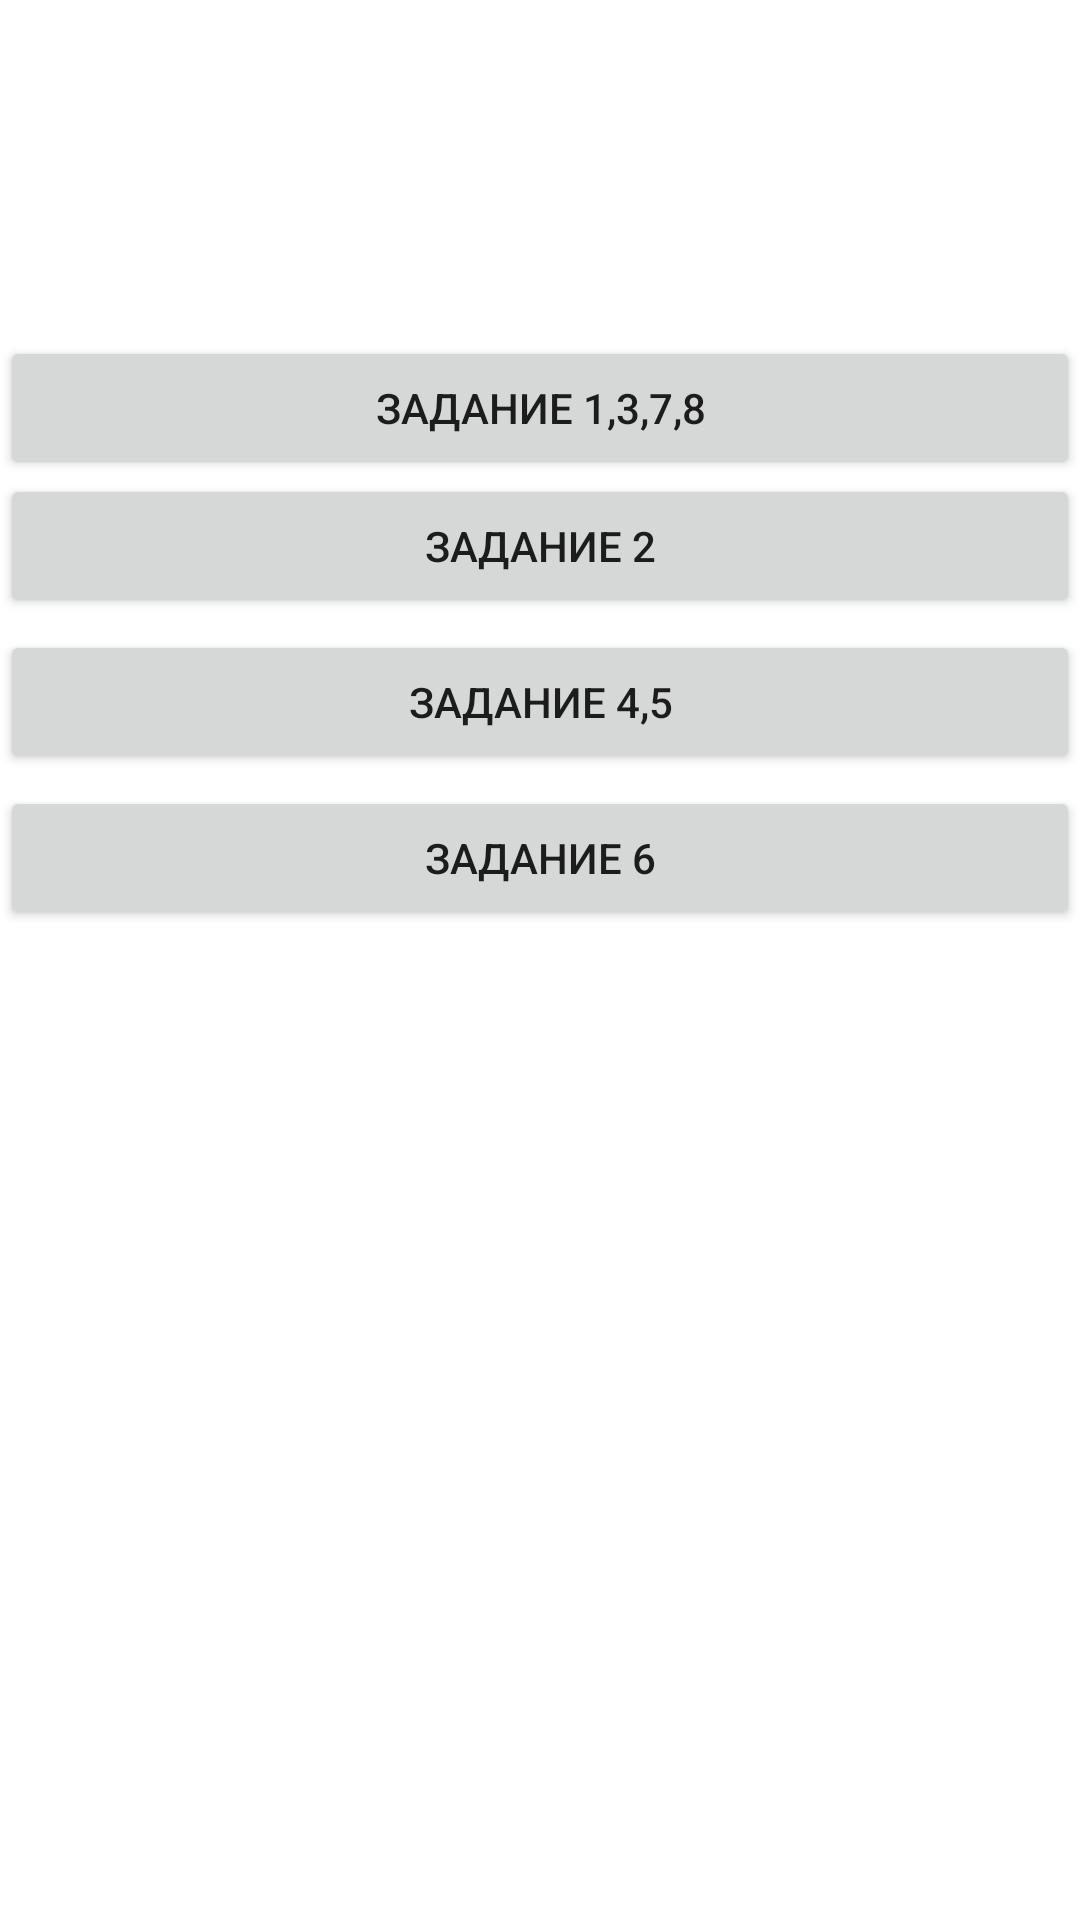

This screen was rendered from an Android layout file. Write that file and the resources it references.
<!-- AndroidManifest.xml: application theme Theme.Lab_lb -->
<!-- res/layout/activity_lab6.xml -->
<?xml version="1.0" encoding="utf-8"?>
<androidx.constraintlayout.widget.ConstraintLayout xmlns:android="http://schemas.android.com/apk/res/android"
    xmlns:app="http://schemas.android.com/apk/res-auto"
    xmlns:tools="http://schemas.android.com/tools"
    android:layout_width="match_parent"
    android:layout_height="match_parent"
    tools:context=".l5.Lab5">

    <Button
        android:id="@+id/l1"
        android:layout_width="match_parent"
        android:layout_height="wrap_content"
        android:layout_marginTop="112dp"
        android:text="Задание 1,3,7,8"
        app:layout_constraintStart_toStartOf="parent"
        app:layout_constraintTop_toTopOf="parent" />

    <Button
        android:id="@+id/l2"
        android:layout_width="match_parent"
        android:layout_height="wrap_content"
        android:layout_marginTop="46dp"
        android:text="Задание 2"
        app:layout_constraintStart_toStartOf="@+id/l1"
        app:layout_constraintTop_toTopOf="@+id/l1" />

    <Button
        android:id="@+id/l3"
        android:layout_width="match_parent"
        android:layout_height="wrap_content"
        android:layout_marginTop="4dp"
        android:text="Задание 4,5"
        app:layout_constraintStart_toStartOf="@+id/l2"
        app:layout_constraintTop_toBottomOf="@+id/l2" />

    <Button
        android:id="@+id/l4"
        android:layout_width="match_parent"
        android:layout_height="wrap_content"
        android:layout_marginTop="4dp"
        android:text="Задание 6"
        app:layout_constraintStart_toStartOf="@+id/l3"
        app:layout_constraintTop_toBottomOf="@+id/l3" />






</androidx.constraintlayout.widget.ConstraintLayout>
<!-- resources referenced by this layout -->
<resources>
  <style name="Theme.Lab_lb" parent="Theme.MaterialComponents.DayNight.DarkActionBar">
          
          <item name="colorPrimary">@color/purple_500</item>
          <item name="colorPrimaryVariant">@color/purple_700</item>
          <item name="colorOnPrimary">@color/white</item>
          
          <item name="colorSecondary">@color/teal_200</item>
          <item name="colorSecondaryVariant">@color/teal_700</item>
          <item name="colorOnSecondary">@color/black</item>
          
          <item name="android:statusBarColor" tools:targetApi="l">?attr/colorPrimaryVariant</item>
          
      </style>
  <!-- not gathered from this repository: default colours our renderer supplied (Android Studio template values) -->
  <color name="purple_500">#FF6200EE</color>
  <color name="purple_700">#FF3700B3</color>
  <color name="teal_200">#FF03DAC5</color>
  <color name="teal_700">#FF018786</color>
  <color name="black">#FF000000</color>
  <color name="white">#FFFFFFFF</color>
</resources>
